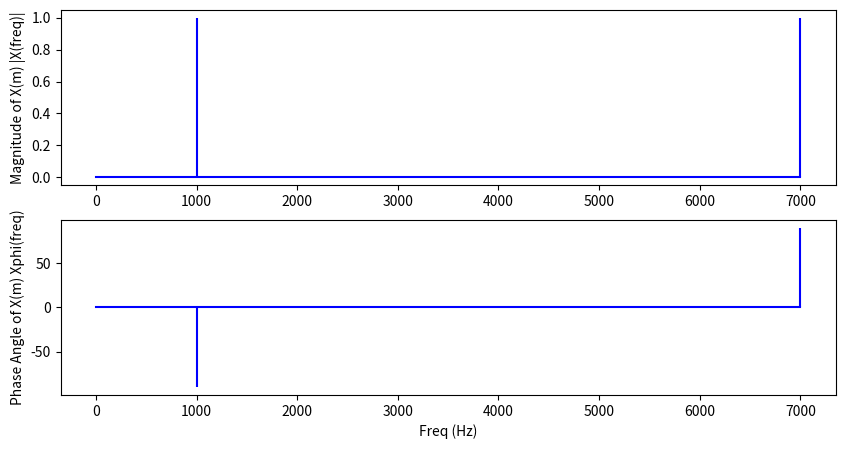

Here is the Python script that generated this plot:
import numpy as np
import matplotlib.pyplot as plt
from scipy import signal

def dft ( x_t , f_s , N , threshold = 1e-10 ) :
    # [redacted]
    # x_t: próbki sygnału w dziedzinie czasu
    # N: liczba próbek w sygnale
    result = np.zeros ( ( N , 3 ) )  # Kolumny: częstotliwość, amplituda, faza

    for m in range ( N ) :
        X_m_freq = m * f_s / N
        X_m = 0j  # Inicjalizacja składowej częstotliwości jako liczby zespolonej
        for n in range ( N ) :
            X_m += x_t[n] * np.exp ( -2j * np.pi * m * n / N )
        # Ustawienie zerowej amplitudy i fazy dla małych wartości
        X_m /= N  # Skalowanie przez liczbę próbek
        if np.abs ( X_m ) < threshold:
            X_m_mag = 0
            X_m_phi = 0  # Faza zerowa dla bardzo małych wartości amplitudy
        else:
            if m == 0 or m == N//2:  # Nie podwajamy dla składnika DC i Nyquista
                X_m_mag = np.abs(X_m)
            else:
                X_m_mag = 2 * np.abs(X_m)  # Podwajanie amplitudy dla odpowiedzi częstotliwości
            X_m_phi = np.angle ( X_m , deg = True )  # Obliczanie fazy
        result [m] = [ X_m_freq , X_m_mag , X_m_phi ]

    return result

# Parametry próbkowania
f_s = 8000  # Częstotliwość próbkowania
N = 8       # Liczba próbek
t_s = 1.0 / f_s  # Okres próbkowania

# Wyznaczenie punktów próbkowania t_n
t_n = np.arange ( 0 , N * t_s , t_s )

# Definicje częstotliwości sygnału
freq1 = 1000.0
freq2 = 2000.0

# Obliczenie sygnału x(t) w dyskretnych punktach t_n
# x_t = np.sin(2 * np.pi * freq1 * t_n) + 0.5 * np.sin(2 * np.pi * freq2 * t_n + ((3/4) * np.pi) )
x_t = np.sin(2 * np.pi * freq1 * t_n)

# Obliczenie DFT
X_m = dft ( x_t , 8000 , N )

# Wyświetlenie wyników
print ( f"{X_m=}")
print ( f"{X_m[ : , 0 ]=}")

plt.figure ( figsize = ( 10 , 5 ) )
plt.subplot ( 211 )
plt.stem ( X_m[ : , 0 ] , X_m[ : , 1 ] , 'b' ,  markerfmt = " " , basefmt = "-b" )
plt.ylabel ( 'Magnitude of X(m) |X(freq)|' )

plt.subplot ( 212 )
plt.stem ( X_m[ : , 0 ] , X_m[ : , 2 ] , 'b', markerfmt = " ", basefmt = "-b" )
plt.xlabel ( 'Freq (Hz)' )
plt.ylabel ( 'Phase Angle of X(m) Xphi(freq)' )
plt.show ()